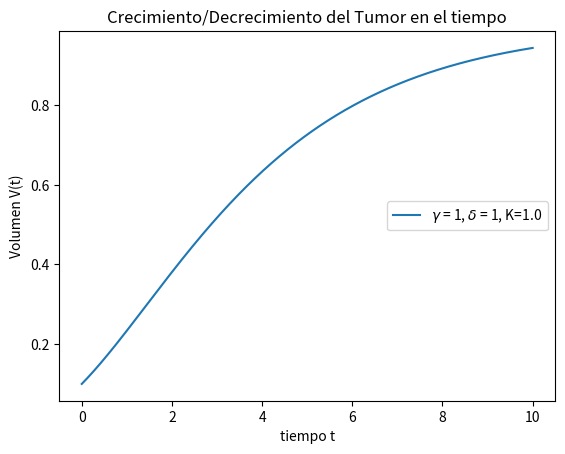

Write Python code to recreate this figure.
"""
IMPLEMENTACIÓN DEL MODELO BERTALANFFY PARA CANCER

Growth-Limited Models

Objetivo: Modelar el creciomiento del volumen de la masa del tumor

Referencias:
 - Chaplain & Preziosi (2025). Mathematical Oncology, Springer. 
   pag 38, 40 y 42

Modelo a Programar:
 
  DV/Dt = g*V^(2/3) - d*V

Valores:
    d    tasa de perdida de volumen
    g    tasa de proliferación celular
    V(t) Volumne al tiempo t


Software: 
     Python 3.14.3
     IDE Spyder 6.1.3

@author:: ROBERTO MÉNDEZ MÉNDEZ
Editor: Daina Daiana Jimenez Olivera 
Creación: 18 marzo 2026 
Editado:  25 marzo 2026
"""

import numpy as np
import matplotlib.pyplot as plt

# PARÁMETROS
g = 1
d = 1
K = (g/d)**3
#   ARREGLOS DE VALORES

# valores de tiempo
n = 10000
time = np.linspace(0, 10, n)


# Matriz  Glucosa - Insulina
V = np.zeros(time.size)

# CONDICIONES INICIALES DE GLUCOSA E INSULINA
V[0] =0.1


# MÉTODO DE EULER HACIA ADELANTE
for i in range(len(time)-1):
   
    V[i+1] = V[i]  + (g*V[i]**(2/3) - d*V[i])*time[1];


#      GRÁFICAS

# Graficas tiempo-Glúcosa y tiempo.Insulina
leyenda = f'$\gamma$ = {g}, $\delta$ = {d}, K={K}'
plt.plot(time, V, label=leyenda )
plt.title('Crecimiento/Decrecimiento del Tumor en el tiempo')
plt.ylabel('Volumen V(t)')
plt.xlabel('tiempo t')
plt.legend(loc='center right') 
plt.show()


plt.close('all') 
